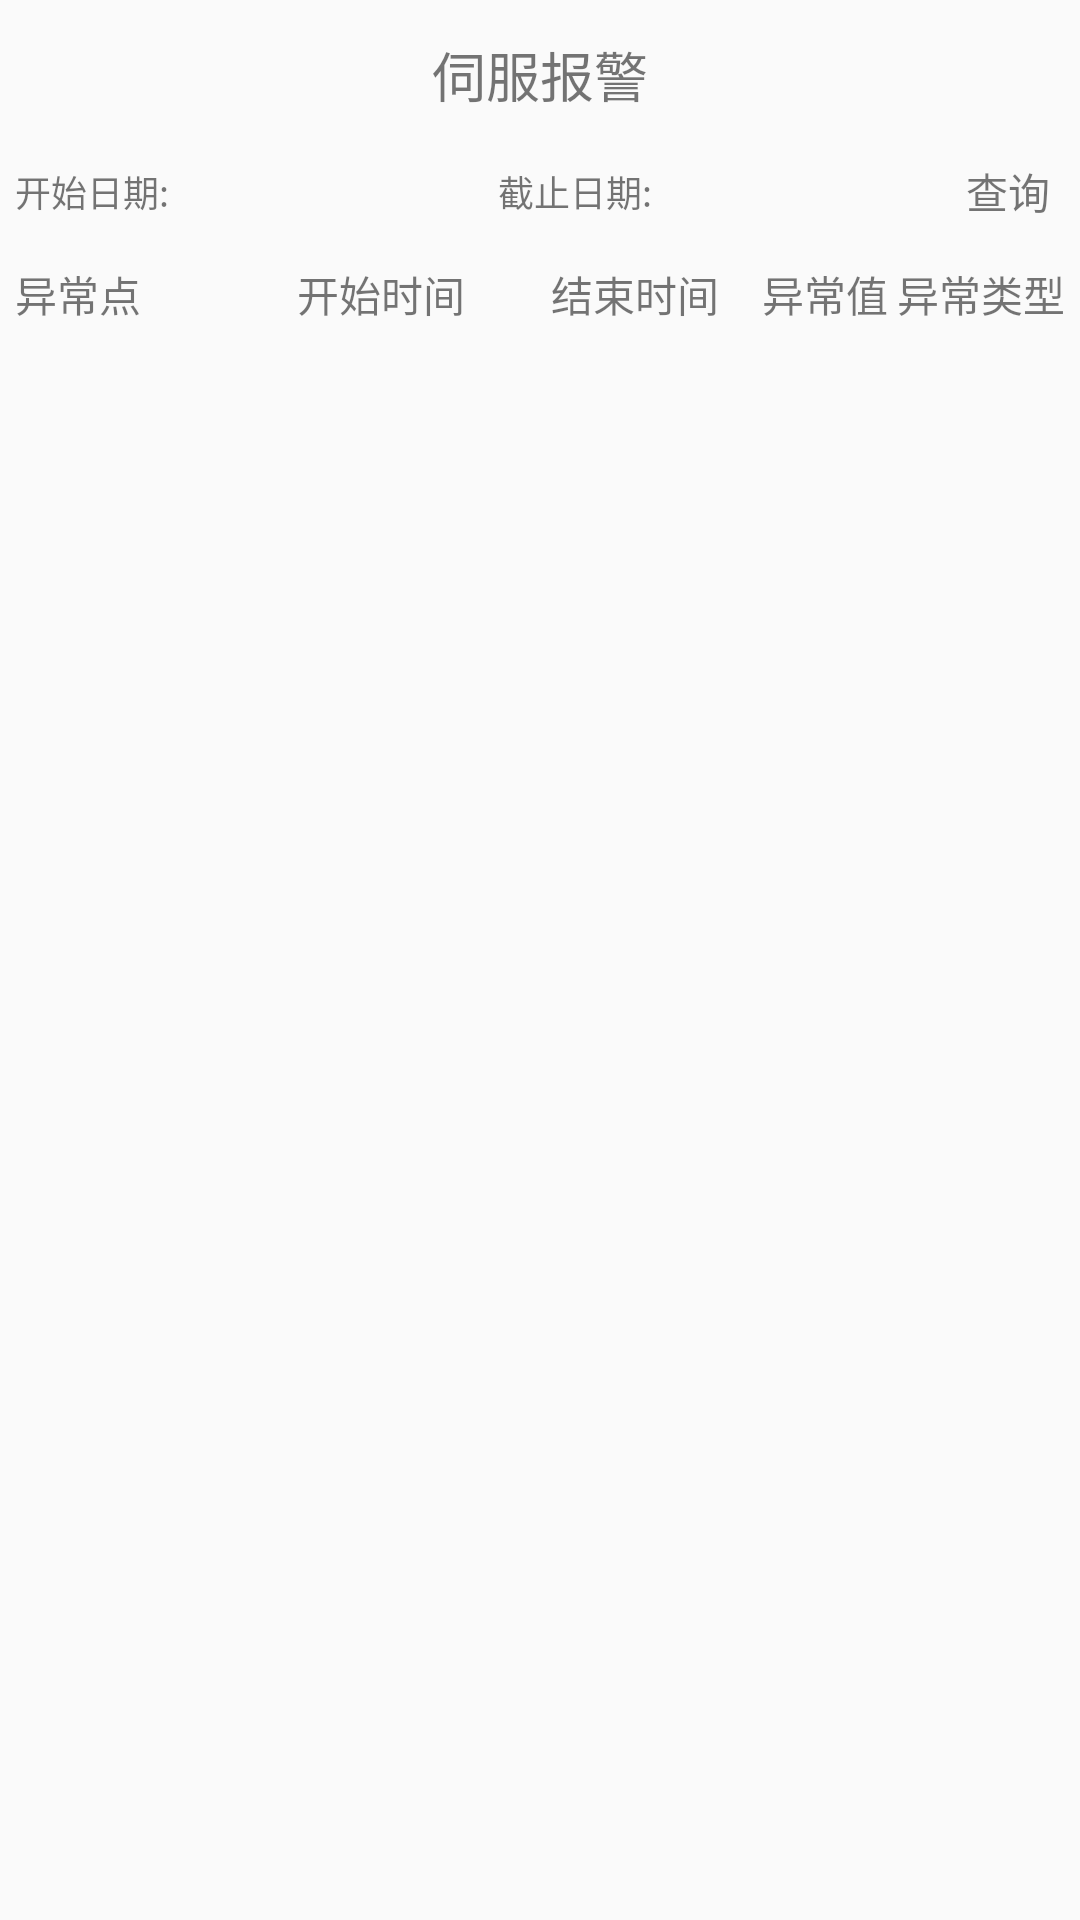

Android layout source for this screen:
<!-- AndroidManifest.xml: application theme AppTheme -->
<!-- res/layout/activity_unusual.xml -->
<?xml version="1.0" encoding="utf-8"?>
<layout xmlns:android="http://schemas.android.com/apk/res/android">

    <LinearLayout
        android:layout_width="match_parent"
        android:layout_height="match_parent"
        android:orientation="vertical">

        <RelativeLayout

            android:layout_width="match_parent"
            android:layout_height="50dp">

            <TextView
                android:id="@+id/tvBack"
                android:layout_width="wrap_content"
                android:layout_height="match_parent"
                android:layout_marginLeft="5dp"
                android:drawableLeft="@drawable/back"
                android:gravity="center"
                android:textColor="@color/colorTitle"
                android:textSize="18sp"/>

            <TextView
                android:id="@+id/tvTitle"
                android:layout_width="wrap_content"
                android:layout_height="match_parent"
                android:layout_centerInParent="true"
                android:gravity="center"
                android:lines="1"
                android:maxEms="8"
                android:singleLine="true"
                android:text="伺服报警"
                android:textColor="@color/colorTitle"
                android:textSize="18sp"/>
        </RelativeLayout>

        <LinearLayout
            android:layout_width="match_parent"
            android:layout_height="wrap_content"
            android:gravity="center"
            android:orientation="horizontal">

            <LinearLayout
                android:layout_width="0dp"
                android:layout_height="wrap_content"
                android:layout_weight="1">

                <TextView
                    android:id="@+id/tvStartDate"
                    android:layout_width="wrap_content"
                    android:layout_height="wrap_content"
                    android:layout_gravity="center"
                    android:layout_margin="5dp"
                    android:text="@string/start_date"
                    android:textColor="@color/colorTitle"
                    android:textSize="12sp"/>

                <ImageView
                    android:id="@+id/ivStart"
                    android:layout_width="wrap_content"
                    android:layout_height="wrap_content"
                    android:layout_gravity="center"
                    android:layout_margin="5dp"
                    android:background="@drawable/date2"
                    android:textColor="@color/colorTitle"
                    android:textSize="12sp"/>

                <TextView
                    android:id="@+id/tvStart"
                    android:layout_width="wrap_content"
                    android:layout_height="wrap_content"
                    android:layout_gravity="center"
                    android:layout_margin="5dp"
                    android:textColor="@color/colorTitle"
                    android:textSize="12sp"/>

            </LinearLayout>

            <LinearLayout
                android:layout_width="0dp"
                android:layout_height="wrap_content"
                android:layout_weight="1">

                <TextView
                    android:id="@+id/tvEndDate"
                    android:layout_width="wrap_content"
                    android:layout_height="wrap_content"
                    android:layout_gravity="center"
                    android:layout_margin="5dp"
                    android:text="@string/end_date"
                    android:textColor="@color/colorTitle"
                    android:textSize="12sp"/>

                <ImageView
                    android:id="@+id/ivEnd"
                    android:layout_width="wrap_content"
                    android:layout_height="wrap_content"
                    android:layout_gravity="center"
                    android:layout_margin="5dp"
                    android:background="@drawable/date2"
                    android:textColor="@color/colorTitle"
                    android:textSize="12sp"/>

                <TextView
                    android:id="@+id/tvEnd"
                    android:layout_width="wrap_content"
                    android:layout_height="wrap_content"
                    android:layout_gravity="center"
                    android:layout_margin="5dp"
                    android:textColor="@color/colorTitle"
                    android:textSize="12sp"/>

            </LinearLayout>

            <TextView
                android:id="@+id/tvSearch"
                android:layout_width="wrap_content"
                android:layout_height="wrap_content"
                android:layout_marginRight="10dp"
                android:gravity="right"
                android:text="@string/btn_search"
                android:textColor="@color/colorTitle"/>
        </LinearLayout>

        <LinearLayout
            android:layout_width="match_parent"
            android:layout_height="wrap_content"
            android:layout_marginTop="10dp"
            android:orientation="horizontal">

            <TextView
                android:layout_width="80dp"
                android:layout_height="wrap_content"
                android:layout_marginLeft="5dp"
                android:gravity="left"
                android:text="@string/error_point"
                android:textColor="@color/colorTitle"/>

            <TextView
                android:layout_width="0dp"
                android:layout_height="wrap_content"
                android:layout_weight="1"
                android:gravity="center"
                android:text="@string/start_time"
                android:textColor="@color/colorTitle"/>

            <TextView
                android:layout_width="0dp"
                android:layout_height="wrap_content"
                android:layout_weight="1"
                android:gravity="center"
                android:text="@string/end_time"
                android:textColor="@color/colorTitle"/>


            <TextView
                android:layout_width="wrap_content"
                android:layout_height="wrap_content"
                android:gravity="center"
                android:layout_marginRight="3dp"
                android:text="@string/abnormal_value"
                android:textColor="@color/colorTitle"/>

            <TextView
                android:layout_width="wrap_content"
                android:layout_height="wrap_content"
                android:layout_marginRight="5dp"
                android:gravity="center"
                android:text="@string/abnormal_type"
                android:textColor="@color/colorTitle"/>
        </LinearLayout>

        <ListView
            android:id="@+id/lvErrorInfo"
            android:layout_width="match_parent"
            android:layout_height="match_parent"
            android:layout_marginTop="10dp">
        </ListView>
    </LinearLayout>

</layout>
<!-- resources referenced by this layout -->
<resources>
  <string name="abnormal_type">异常类型</string>
  <string name="abnormal_value">异常值</string>
  <string name="btn_search">查询</string>
  <string name="end_date">截止日期:</string>
  <string name="end_time">结束时间</string>
  <string name="error_point">异常点</string>
  <string name="start_date">开始日期:</string>
  <string name="start_time">开始时间</string>
  <style name="AppTheme" parent="Theme.AppCompat.DayNight.NoActionBar">
          
          <item name="colorPrimary">@color/colorPrimary</item>
          <item name="colorPrimaryDark">@color/colorPrimaryDark</item>
          <item name="colorAccent">@color/colorAccent</item>
      </style>
  <!-- not gathered from this repository: default colours our renderer supplied (Android Studio template values) -->
  <color name="colorPrimary">#FF6200EE</color>
  <color name="colorPrimaryDark">#FF3700B3</color>
  <color name="colorAccent">#FF03DAC5</color>
</resources>
